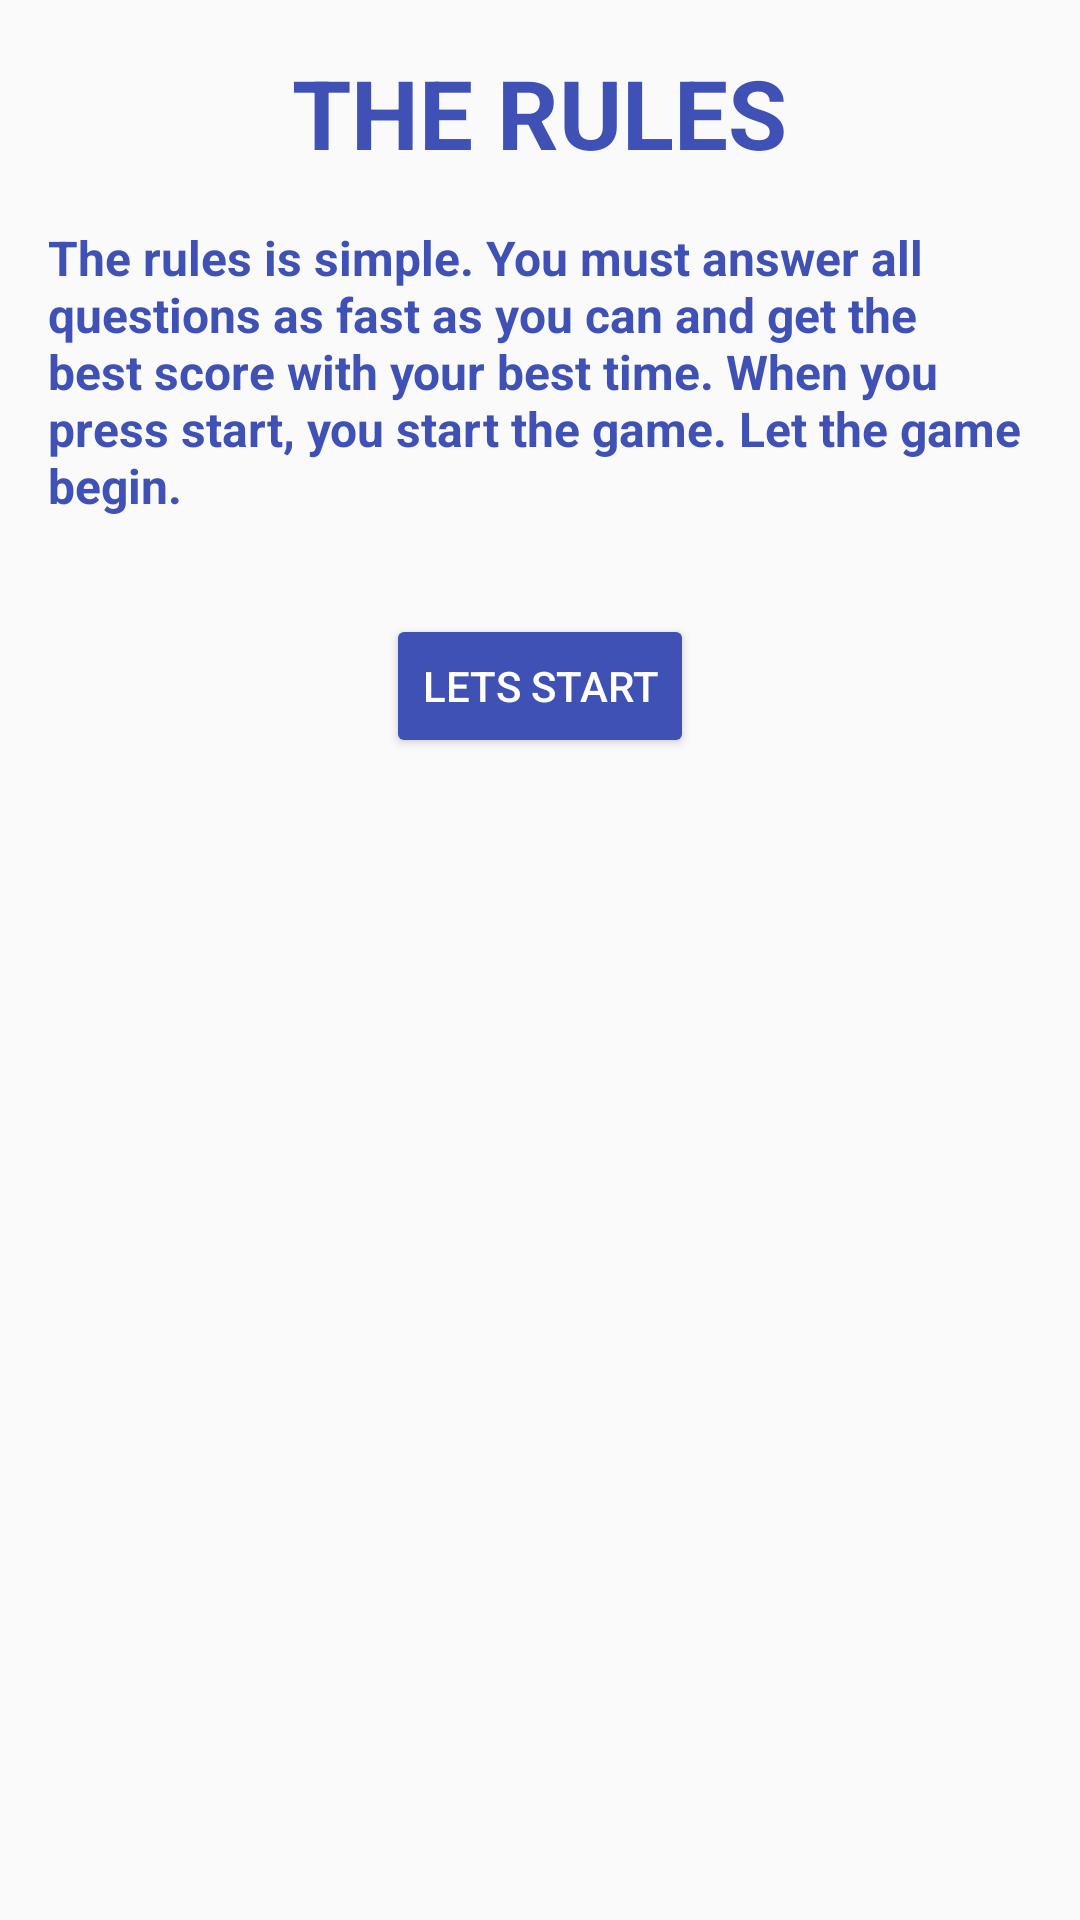

The Android layout XML behind this screen, and the referenced resources:
<!-- AndroidManifest.xml: application theme AppTheme -->
<!-- res/layout/activity_intro.xml -->
<?xml version="1.0" encoding="utf-8"?>
<LinearLayout xmlns:android="http://schemas.android.com/apk/res/android"
    android:layout_width="match_parent"
    android:layout_height="match_parent"
    android:orientation="vertical"
    android:padding="16dp">

    <TextView
        android:layout_width="wrap_content"
        android:layout_height="wrap_content"
        android:layout_gravity="center_horizontal"
        android:text="THE RULES"
        android:textColor="@color/colorPrimary"
        android:textSize="32sp"
        android:textStyle="bold" />

    <TextView
        android:layout_width="wrap_content"
        android:layout_height="wrap_content"
        android:layout_marginTop="16dp"
        android:text="The rules is simple. You must answer all questions as fast as you can and get the best score with your best time. When you press start, you start the game. Let the game begin."
        android:textColor="@color/colorPrimary"
        android:textSize="16sp"
        android:textStyle="bold" />

    <Button
        android:id="@+id/intro_start_btn"
        style="@style/AppTheme.Button"
        android:layout_width="wrap_content"
        android:layout_height="wrap_content"
        android:layout_gravity="center_horizontal"
        android:layout_marginTop="32dp"
        android:text="LETS START" />
</LinearLayout>
<!-- resources referenced by this layout -->
<resources>
  <color name="colorPrimary">#3F51B5</color>
  <style name="AppTheme.Button" parent="Base.TextAppearance.AppCompat.Widget.Button.Inverse" />
  <style name="AppTheme" parent="Base.Theme.AppCompat.Light.DarkActionBar">
          
          <item name="colorPrimary">@color/colorPrimary</item>
          <item name="colorPrimaryDark">@color/colorPrimaryDark</item>
          <item name="colorAccent">@color/colorAccent</item>
      </style>
  <color name="colorPrimaryDark">#303F9F</color>
  <color name="colorAccent">#FF4081</color>
</resources>
